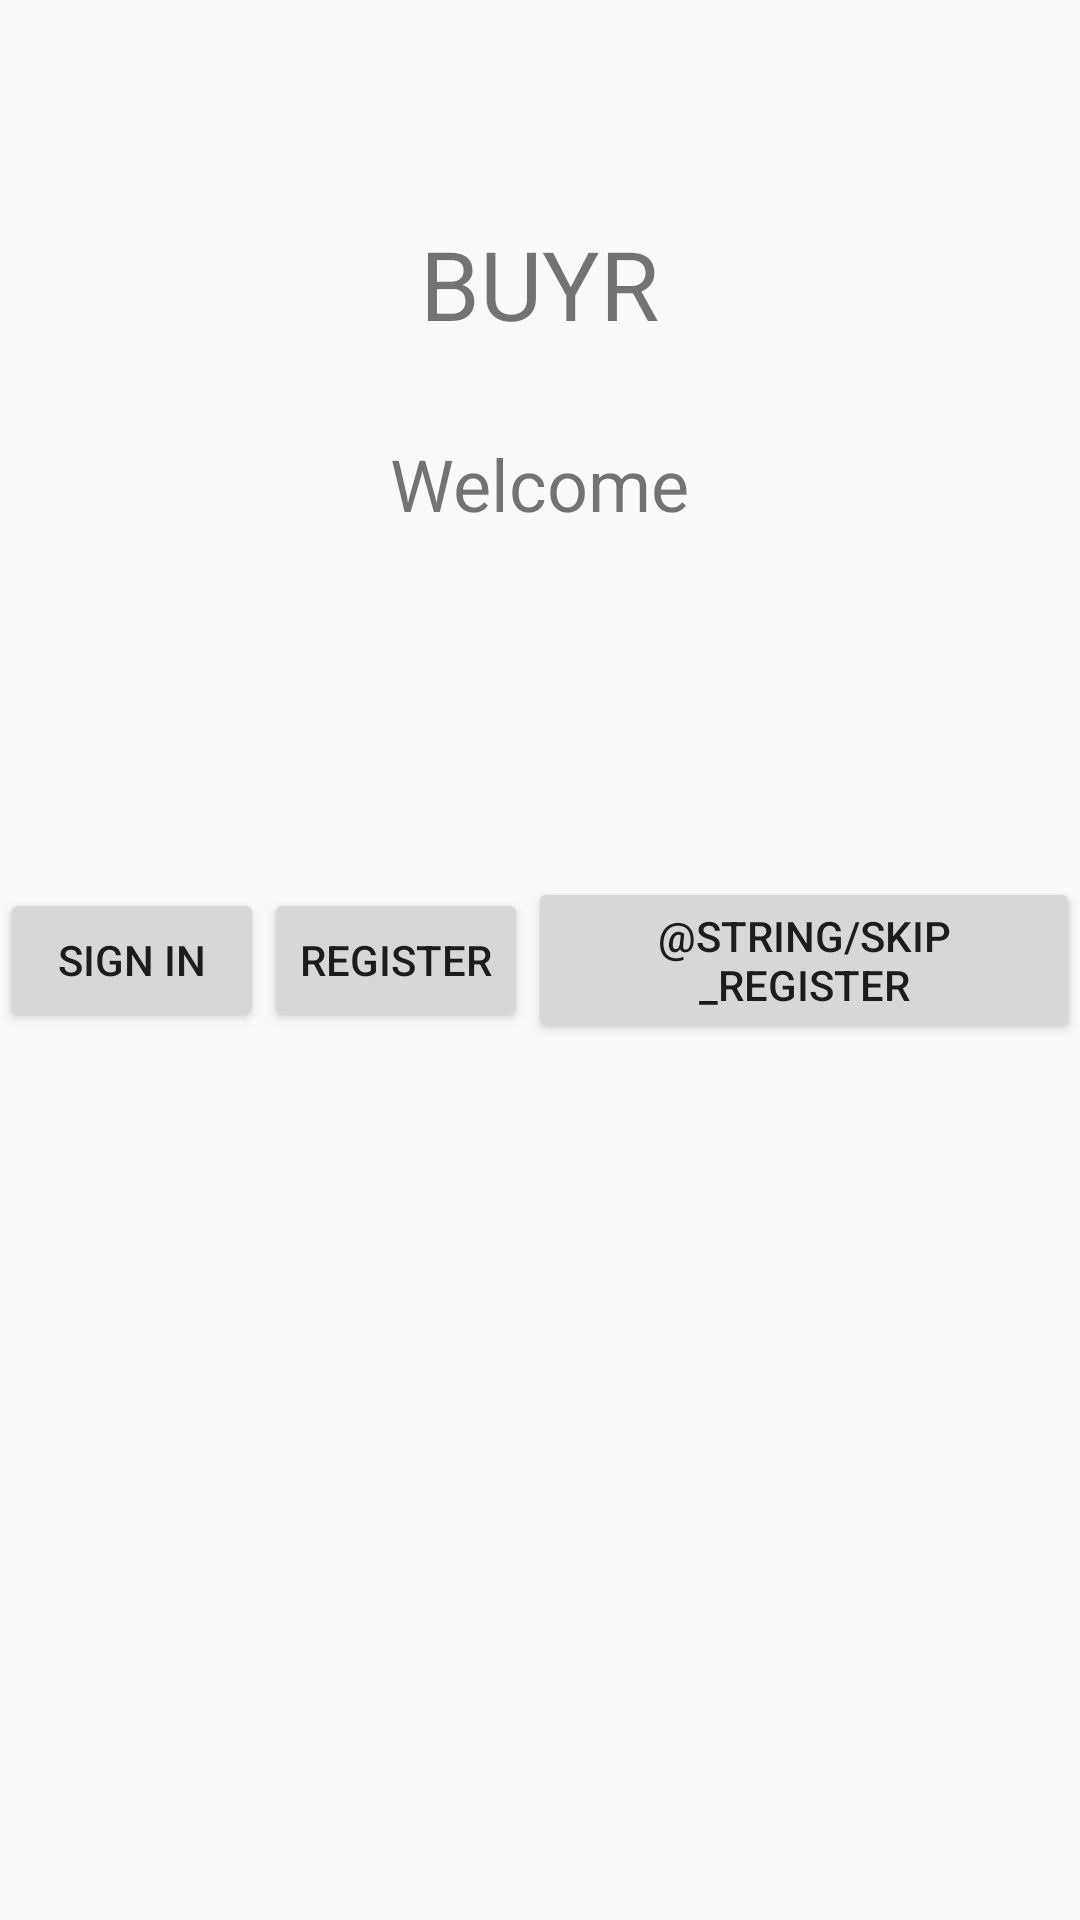

Reconstruct the res/layout file that produces this screen, plus the resources it refers to.
<!-- AndroidManifest.xml: application theme AppTheme -->
<!-- res/layout/activity_login_register.xml -->
<?xml version="1.0" encoding="utf-8"?>
<RelativeLayout xmlns:android="http://schemas.android.com/apk/res/android"
    xmlns:app="http://schemas.android.com/apk/res-auto"
    xmlns:tools="http://schemas.android.com/tools"
    android:layout_width="match_parent"
    android:layout_height="match_parent"
    tools:context=".options.LoginRegister">


    <LinearLayout
        android:layout_width="match_parent"
        android:layout_height="wrap_content"
        android:orientation="horizontal"
        android:layout_centerInParent="true"
        android:gravity="center"
        >


        <Button
            android:id="@+id/login_btn"
            android:layout_width="wrap_content"
            android:layout_height="wrap_content"
            android:text="@string/action_sign_in_short"
            ></Button>

        <Button
            android:id="@+id/register"
            android:layout_width="wrap_content"
            android:layout_height="wrap_content"
            android:text="@string/action_register"
            ></Button>

        
        <Button
            android:id="@+id/noAccount"
            android:layout_width="wrap_content"
            android:layout_height="wrap_content"
            android:text="@string/skip_register"
            ></Button>



    </LinearLayout>

    <TextView
        android:id="@+id/title"
        android:layout_width="wrap_content"
        android:layout_height="wrap_content"
        android:layout_alignParentTop="true"
        android:layout_centerHorizontal="true"
        android:layout_marginTop="73dp"
        android:text="@string/app_name"
        android:textAllCaps="true"
        android:textSize="32dp"
        />
    <TextView
        android:id="@+id/welcome"
        android:layout_width="wrap_content"
        android:layout_height="wrap_content"
        android:layout_alignParentTop="true"
        android:layout_centerHorizontal="true"
        android:layout_marginTop="145dp"
        android:text="@string/welcome"
        android:textSize="24dp"
        />

</RelativeLayout>
<!-- resources referenced by this layout -->
<resources>
  <string name="action_register">Register</string>
  <string name="action_sign_in_short">Sign in</string>
  <string name="app_name">BUYR</string>
  <string name="welcome">"Welcome"</string>
  <style name="AppTheme" parent="Theme.AppCompat.Light.NoActionBar">
          
          <item name="colorPrimary">@color/colorPrimary</item>
          <item name="colorPrimaryDark">@color/colorPrimaryDark</item>
          <item name="colorAccent">@color/colorAccent</item>
      </style>
  <color name="colorPrimary">#3F51B5</color>
  <color name="colorPrimaryDark">#3F51B5</color>
  <color name="colorAccent">#3F51B5</color>
</resources>
